Dataset: Images (GitHub, rez151/RoboPuzzler). Classes: elefant, frosch, lowe, schmetterling, sonne, vogel.

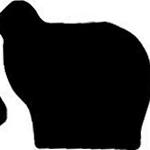
Label: elefant

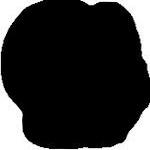
Label: vogel

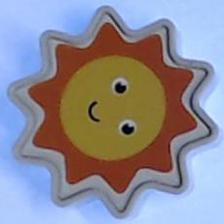
Label: sonne

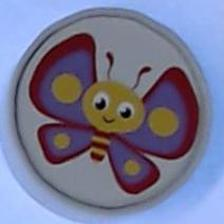
Label: schmetterling

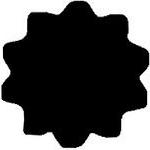
Label: sonne

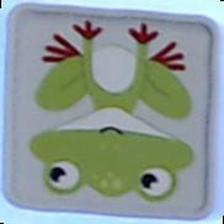
Label: frosch
